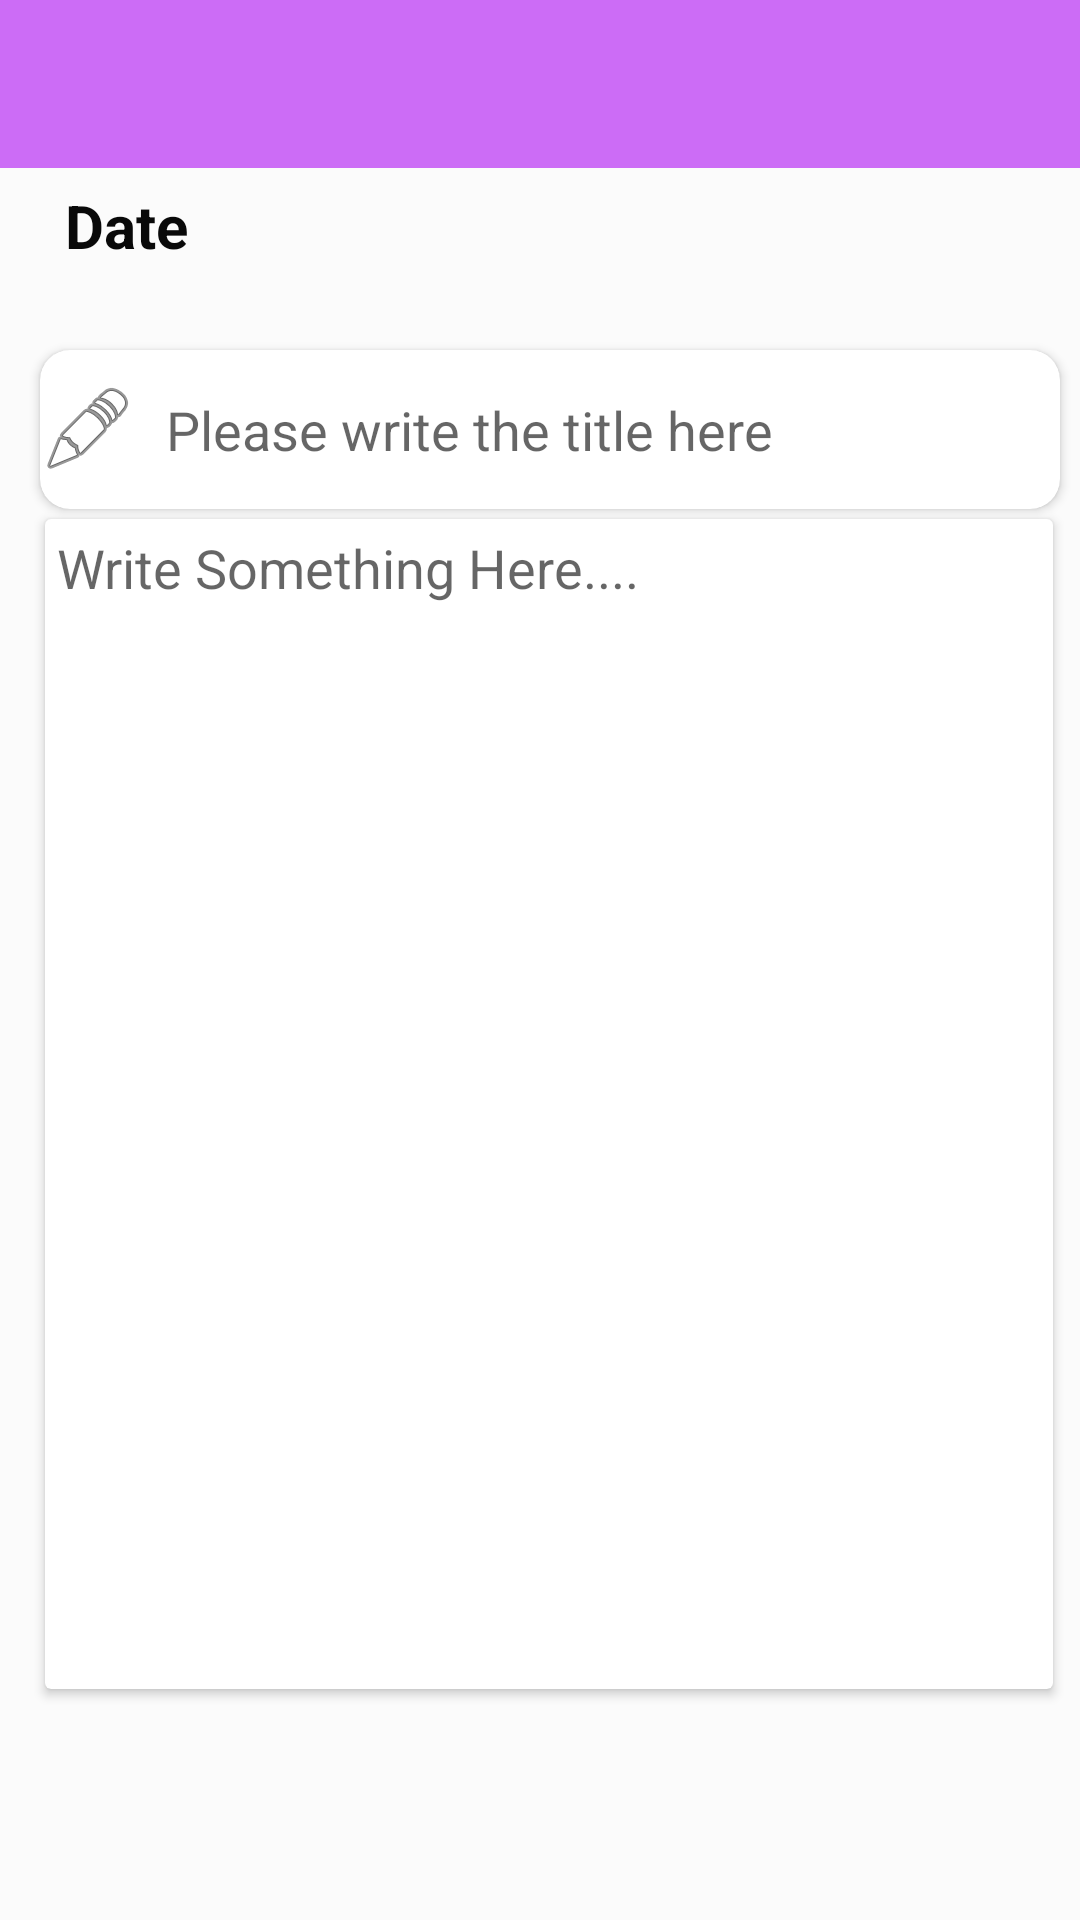

Reconstruct the res/layout file that produces this screen, plus the resources it refers to.
<!-- AndroidManifest.xml: activity theme Theme.MaterialComponents.DayNight.NoActionBar -->
<!-- res/layout/activity_main.xml -->
<?xml version="1.0" encoding="utf-8"?>
<androidx.constraintlayout.widget.ConstraintLayout xmlns:android="http://schemas.android.com/apk/res/android"
    xmlns:app="http://schemas.android.com/apk/res-auto"
    xmlns:tools="http://schemas.android.com/tools"
    android:layout_width="match_parent"
    android:layout_height="match_parent"
    android:background="#FBFBFB"
    tools:context=".MainActivity">

    <include
        android:id="@+id/include"
        layout="@layout/appbar"
        app:layout_constraintBottom_toBottomOf="parent"
        app:layout_constraintEnd_toEndOf="parent"
        app:layout_constraintHorizontal_bias="0.5"
        app:layout_constraintStart_toStartOf="parent"
        app:layout_constraintTop_toTopOf="parent">

        <androidx.constraintlayout.widget.ConstraintLayout xmlns:android="http://schemas.android.com/apk/res/android"
            xmlns:app="http://schemas.android.com/apk/res-auto"
            xmlns:tools="http://schemas.android.com/tools"
            android:layout_width="match_parent"
            android:layout_height="match_parent">

        </androidx.constraintlayout.widget.ConstraintLayout>
    </include>

    <ImageView
        android:id="@+id/imageView2"
        android:layout_width="41dp"
        android:layout_height="30dp"
        android:layout_marginTop="24dp"
        app:layout_constraintBottom_toTopOf="@+id/include"
        app:layout_constraintEnd_toEndOf="@+id/include"
        app:layout_constraintHorizontal_bias="0.0"
        app:layout_constraintStart_toStartOf="@+id/include"
        app:layout_constraintTop_toBottomOf="@+id/include"
        app:layout_constraintVertical_bias="0.627"
        app:srcCompat="@drawable/ic_baseline_arrow_back_24" />


    <ImageView
        android:id="@+id/imageView3"
        android:layout_width="32dp"
        android:layout_height="30dp"
        app:layout_constraintBottom_toBottomOf="@+id/include"
        app:layout_constraintEnd_toEndOf="parent"
        app:layout_constraintHorizontal_bias="0.979"
        app:layout_constraintStart_toEndOf="@+id/imageView2"
        app:layout_constraintTop_toTopOf="@+id/include"
        app:layout_constraintVertical_bias="0.423"
        app:srcCompat="@drawable/ic_baseline_check_24" />

    <TextView
        android:id="@+id/date"
        android:layout_width="316dp"
        android:layout_height="36dp"
        android:text="Date"
        android:textColor="#090909"
        android:textSize="20sp"
        android:textStyle="bold"
        app:layout_constraintBottom_toBottomOf="parent"
        app:layout_constraintEnd_toEndOf="parent"
        app:layout_constraintHorizontal_bias="0.494"
        app:layout_constraintStart_toStartOf="parent"
        app:layout_constraintTop_toTopOf="parent"
        app:layout_constraintVertical_bias="0.102" />

    <androidx.cardview.widget.CardView
        android:id="@+id/cardView1"
        android:layout_width="340dp"
        android:layout_height="53dp"
        app:cardCornerRadius="10dp"
        app:layout_constraintBottom_toBottomOf="parent"
        app:layout_constraintEnd_toEndOf="parent"
        app:layout_constraintHorizontal_bias="0.661"
        app:layout_constraintStart_toStartOf="parent"
        app:layout_constraintTop_toTopOf="parent"
        app:layout_constraintVertical_bias="0.199">


        <EditText
            android:id="@+id/title"
            android:layout_width="match_parent"
            android:layout_height="match_parent"
            android:background="@android:color/transparent"
            android:drawableLeft="@android:drawable/ic_menu_edit"
            android:drawablePadding="10dp"
            android:ems="10"
            android:hint="Please write the title here"
            android:inputType="textPersonName" />
    </androidx.cardview.widget.CardView>

    <androidx.cardview.widget.CardView
        android:layout_width="336dp"
        android:layout_height="390dp"
        app:layout_constraintBottom_toBottomOf="parent"
        app:layout_constraintEnd_toEndOf="parent"
        app:layout_constraintHorizontal_bias="0.621"
        app:layout_constraintStart_toStartOf="parent"
        app:layout_constraintTop_toTopOf="parent"
        app:layout_constraintVertical_bias="0.692">

        <EditText
            android:id="@+id/story"
            android:layout_width="336dp"
            android:layout_height="375dp"
            android:layout_marginStart="4dp"
            android:layout_marginTop="4dp"
            android:background="@android:color/transparent"
            android:ems="10"
            android:gravity="start"
            android:hint="Write Something Here...."
            android:inputType="textMultiLine"
            android:scrollbars="vertical" />

    </androidx.cardview.widget.CardView>


</androidx.constraintlayout.widget.ConstraintLayout>
<!-- res/layout/appbar.xml (included above) -->
<?xml version="1.0" encoding="utf-8"?>
<androidx.appcompat.widget.Toolbar xmlns:android="http://schemas.android.com/apk/res/android"
    xmlns:app="http://schemas.android.com/apk/res-auto"
    android:id="@+id/mytoolbar"
    android:layout_width="match_parent"
    android:layout_height="?attr/actionBarSize"
    android:background="@color/purple_500"
    android:theme="@style/ThemeOverlay.AppCompat.Dark">

</androidx.appcompat.widget.Toolbar>
<!-- resources referenced by this layout -->
<resources>
  <color name="purple_500">#CC6CF6</color>
</resources>
